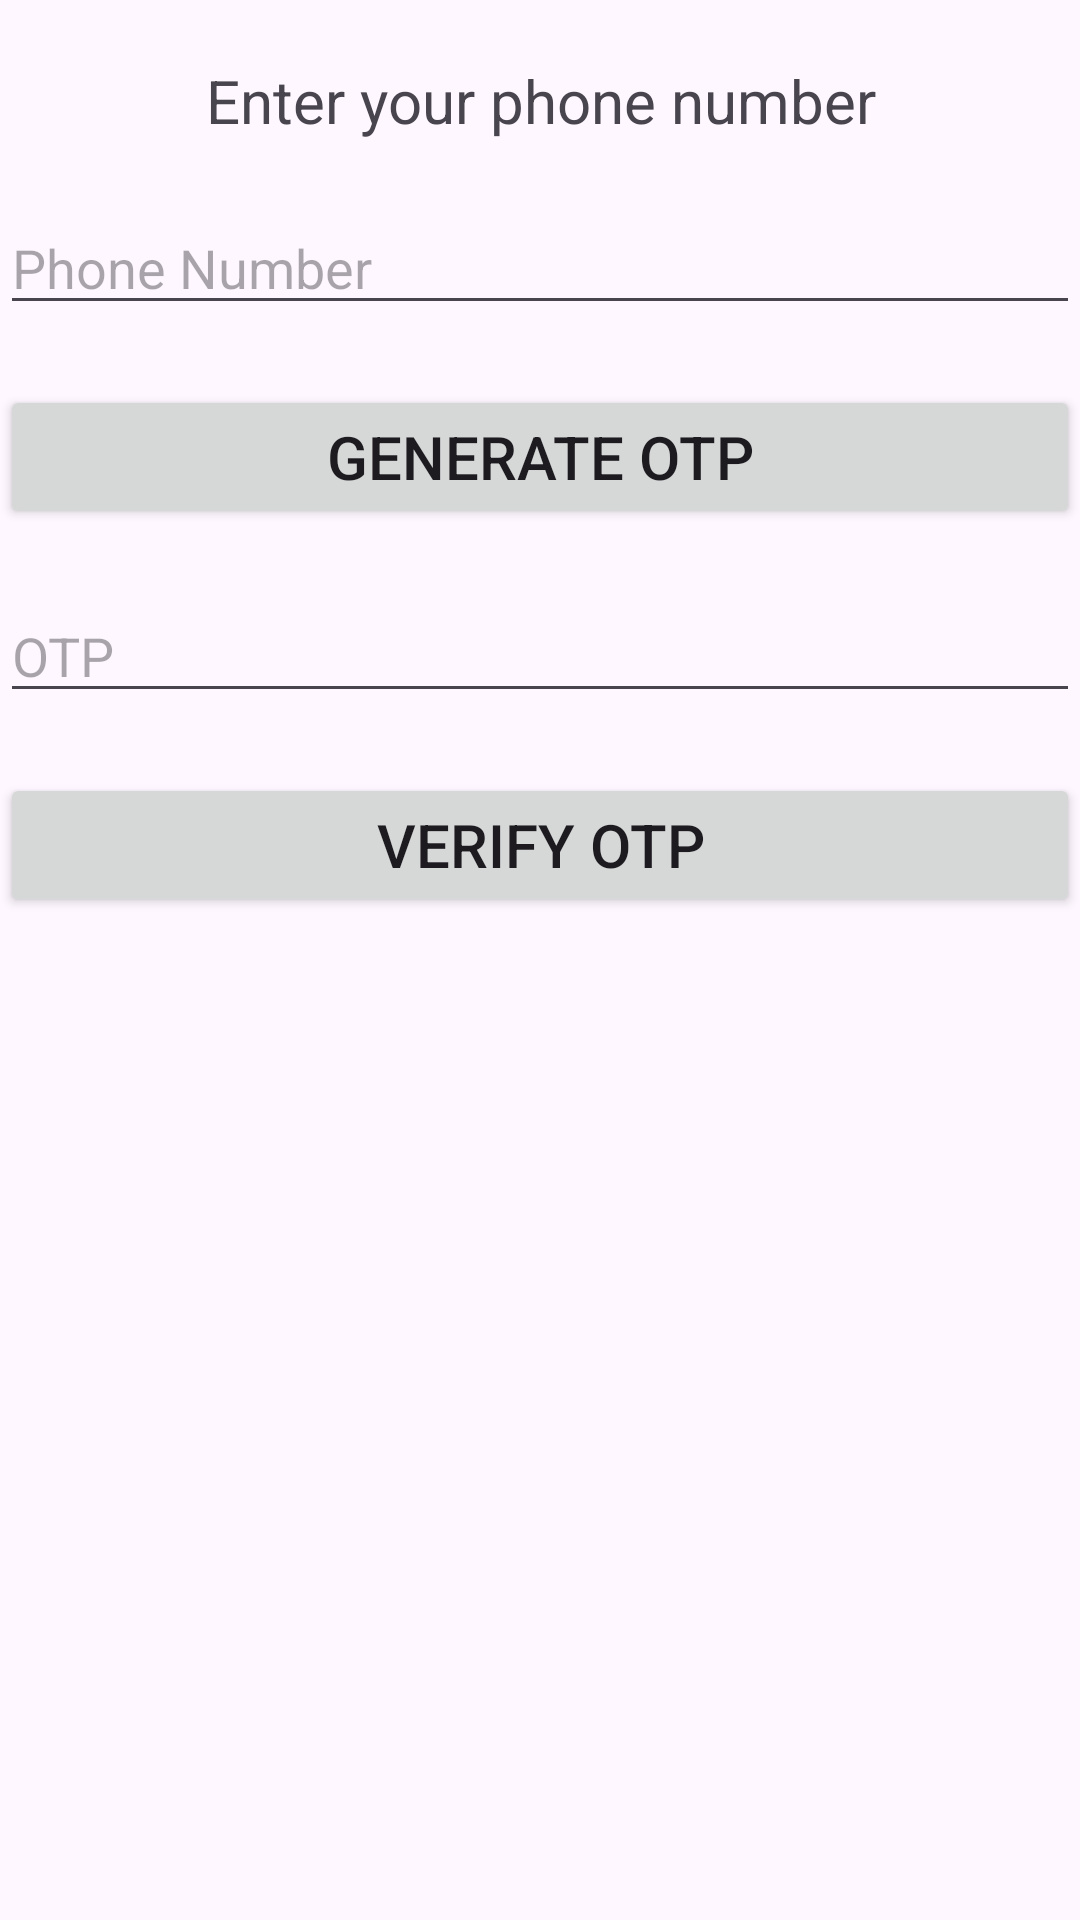

Write the Android layout XML for this screen, with the resource values it uses.
<!-- AndroidManifest.xml: application theme Theme.LogUp -->
<!-- res/layout/activity_main.xml -->
<?xml version="1.0" encoding="utf-8"?>
<LinearLayout xmlns:android="http://schemas.android.com/apk/res/android"
    xmlns:app="http://schemas.android.com/apk/res-auto"
    xmlns:tools="http://schemas.android.com/tools"
    android:layout_width="match_parent"
    android:layout_height="match_parent"
    android:layout_margin="10dp"
    android:orientation="vertical"
    tools:context=".MainActivity">

    <TextView
        android:id="@+id/text"
        android:layout_width="match_parent"
        android:layout_height="wrap_content"
        android:text="Enter your phone number"
        android:layout_marginTop="20dp"
        android:layout_marginBottom="20dp"
        android:textSize="20dp"
        android:gravity="center"
        />

    <EditText
        android:id="@+id/phone"
        android:layout_width="match_parent"
        android:layout_height="wrap_content"
        android:hint="Phone Number"
        android:inputType="number"
        android:layout_marginBottom="20dp"
        />

    <Button
        android:id="@+id/btngenerateOTP"
        android:layout_width="match_parent"
        android:layout_height="wrap_content"
        android:text="Generate OTP"
        android:textSize="20dp"
        android:layout_marginBottom="20dp"
        />

    <EditText
        android:id="@+id/otp"
        android:layout_width="match_parent"
        android:layout_height="wrap_content"
        android:hint="OTP"
        android:inputType="number"
        android:layout_marginBottom="20dp"
        />

    <Button
        android:id="@+id/btnverifyOTP"
        android:layout_width="match_parent"
        android:layout_height="wrap_content"
        android:text="Verify OTP"
        android:textSize="20dp"
        android:layout_marginBottom="20dp"
        />
</LinearLayout>
<!-- resources referenced by this layout -->
<resources>
  <style name="Theme.LogUp" parent="Base.Theme.LogUp" />
  <style name="Base.Theme.LogUp" parent="Theme.Material3.DayNight.NoActionBar">
          
          
      </style>
</resources>
